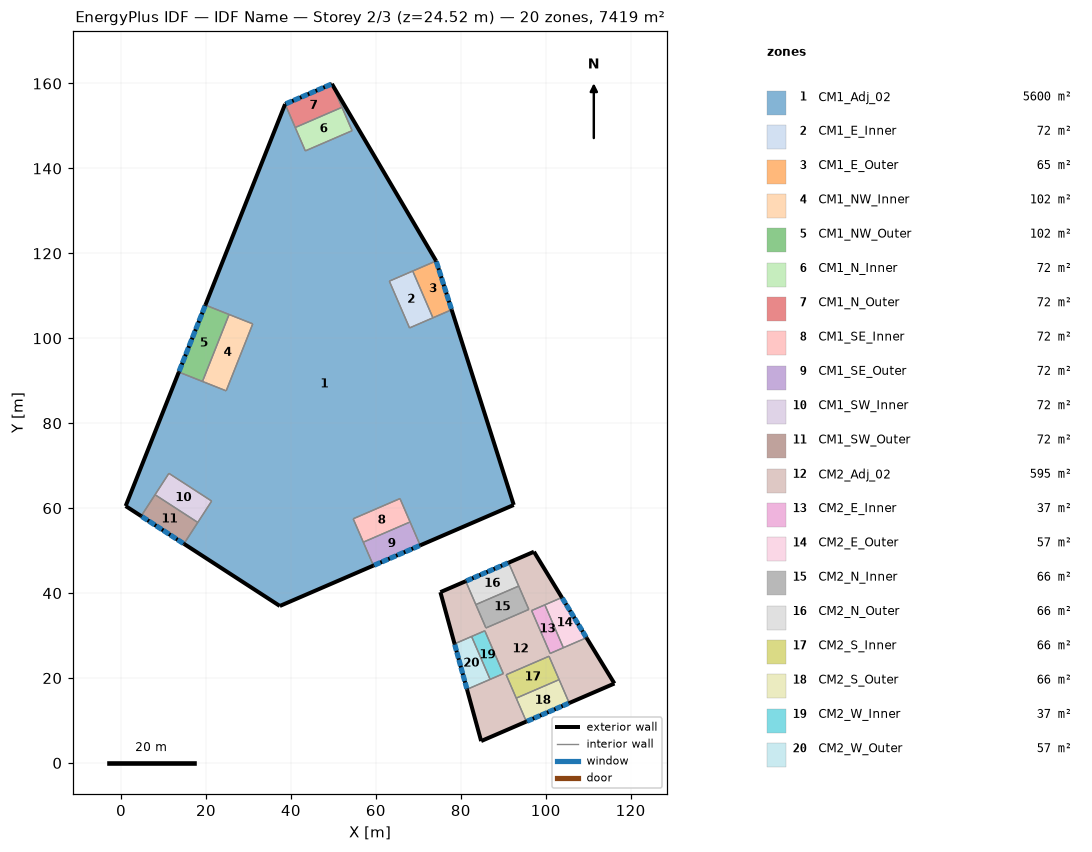
=== STOREY PLAN SPEC (per zone: floor XY polygon, exterior-wall plan segments, windows/doors) ===
zone 1: CM1_Adj_02  (5599.6 m²)
  floor: (1.08, 60.50) (13.60, 92.05) (24.75, 87.62) (31.01, 103.40) (19.86, 107.82) (38.63, 155.14) (43.39, 144.13) (54.41, 148.89) (49.65, 159.90) (74.19, 118.21) (63.17, 113.46) (67.93, 102.44) (77.85, 106.72) (92.47, 60.75) (70.44, 51.24) (65.68, 62.25) (54.66, 57.50) (59.42, 46.48) (37.39, 36.96) (14.81, 51.60) (21.33, 61.67) (11.26, 68.20) (4.74, 58.13)
  exterior wall: (74.19, 118.21) – (49.65, 159.90)  [48.4 m]
  exterior wall: (38.63, 155.14) – (19.86, 107.82)  [50.9 m]
  exterior wall: (13.60, 92.05) – (1.08, 60.50)  [33.9 m]
  exterior wall: (1.08, 60.50) – (4.74, 58.13)  [4.4 m]
  exterior wall: (14.81, 51.60) – (37.39, 36.96)  [26.9 m]
  exterior wall: (37.39, 36.96) – (59.42, 46.48)  [24.0 m]
  exterior wall: (70.44, 51.24) – (92.47, 60.75)  [24.0 m]
  exterior wall: (92.47, 60.75) – (77.85, 106.72)  [48.2 m]
  interior walls: 15
zone 2: CM1_E_Inner  (72.0 m²)
  floor: (67.93, 102.44) (63.17, 113.46) (68.68, 115.84) (73.44, 104.82)
  interior walls: 4
zone 3: CM1_E_Outer  (64.8 m²)
  floor: (73.44, 104.82) (68.68, 115.84) (74.19, 118.21) (77.85, 106.72)
  exterior wall: (77.85, 106.72) – (74.19, 118.21)  [12.1 m]
    window: (74.74, 116.49) – (74.25, 118.02)  [3.2 m²]
    window: (75.35, 114.58) – (74.86, 116.11)  [3.2 m²]
    window: (75.96, 112.66) – (75.47, 114.19)  [3.2 m²]
    window: (76.57, 110.74) – (76.08, 112.28)  [3.2 m²]
    window: (77.18, 108.83) – (76.69, 110.36)  [3.2 m²]
    window: (77.79, 106.91) – (77.30, 108.45)  [3.2 m²]
  interior walls: 3
zone 4: CM1_NW_Inner  (101.8 m²)
  floor: (19.18, 89.83) (25.44, 105.61) (31.01, 103.40) (24.75, 87.62)
  interior walls: 4
zone 5: CM1_NW_Outer  (101.8 m²)
  floor: (13.60, 92.05) (19.86, 107.82) (25.44, 105.61) (19.18, 89.83)
  exterior wall: (19.86, 107.82) – (13.60, 92.05)  [17.0 m]
    window: (14.30, 93.82) – (13.68, 92.24)  [3.4 m²]
    window: (15.09, 95.79) – (14.46, 94.22)  [3.4 m²]
    window: (15.87, 97.76) – (15.24, 96.19)  [3.4 m²]
    window: (16.65, 99.74) – (16.02, 98.16)  [3.4 m²]
    window: (17.43, 101.71) – (16.81, 100.13)  [3.4 m²]
    window: (18.22, 103.68) – (17.59, 102.10)  [3.4 m²]
    window: (19.00, 105.65) – (18.37, 104.07)  [3.4 m²]
    window: (19.78, 107.62) – (19.15, 106.05)  [3.4 m²]
  interior walls: 3
zone 6: CM1_N_Inner  (72.0 m²)
  floor: (43.39, 144.13) (41.01, 149.64) (52.03, 154.39) (54.41, 148.89)
  interior walls: 4
zone 7: CM1_N_Outer  (72.0 m²)
  floor: (41.01, 149.64) (38.63, 155.14) (49.65, 159.90) (52.03, 154.39)
  exterior wall: (49.65, 159.90) – (38.63, 155.14)  [12.0 m]
    window: (40.29, 155.86) – (38.82, 155.22)  [3.2 m²]
    window: (42.12, 156.65) – (40.65, 156.02)  [3.2 m²]
    window: (43.96, 157.44) – (42.49, 156.81)  [3.2 m²]
    window: (45.79, 158.24) – (44.33, 157.60)  [3.2 m²]
    window: (47.63, 159.03) – (46.16, 158.39)  [3.2 m²]
    window: (49.47, 159.82) – (48.00, 159.19)  [3.2 m²]
  interior walls: 3
zone 8: CM1_SE_Inner  (72.0 m²)
  floor: (57.04, 51.99) (54.66, 57.50) (65.68, 62.25) (68.06, 56.75)
  interior walls: 4
zone 9: CM1_SE_Outer  (72.0 m²)
  floor: (59.42, 46.48) (57.04, 51.99) (68.06, 56.75) (70.44, 51.24)
  exterior wall: (59.42, 46.48) – (70.44, 51.24)  [12.0 m]
    window: (68.79, 50.52) – (70.25, 51.16)  [3.2 m²]
    window: (66.95, 49.73) – (68.42, 50.37)  [3.2 m²]
    window: (65.11, 48.94) – (66.58, 49.57)  [3.2 m²]
    window: (63.28, 48.15) – (64.75, 48.78)  [3.2 m²]
    window: (61.44, 47.35) – (62.91, 47.99)  [3.2 m²]
    window: (59.61, 46.56) – (61.07, 47.19)  [3.2 m²]
  interior walls: 3
zone 10: CM1_SW_Inner  (72.0 m²)
  floor: (8.00, 63.16) (11.26, 68.20) (21.33, 61.67) (18.07, 56.64)
  interior walls: 4
zone 11: CM1_SW_Outer  (72.0 m²)
  floor: (4.74, 58.13) (8.00, 63.16) (18.07, 56.64) (14.81, 51.60)
  exterior wall: (4.74, 58.13) – (14.81, 51.60)  [12.0 m]
    window: (13.30, 52.58) – (14.64, 51.71)  [3.2 m²]
    window: (11.62, 53.67) – (12.96, 52.80)  [3.2 m²]
    window: (9.94, 54.76) – (11.28, 53.89)  [3.2 m²]
    window: (8.26, 55.84) – (9.60, 54.97)  [3.2 m²]
    window: (6.58, 56.93) – (7.93, 56.06)  [3.2 m²]
    window: (4.91, 58.02) – (6.25, 57.15)  [3.2 m²]
  interior walls: 3
zone 12: CM2_Adj_02  (595.3 m²)
  floor: (81.46, 17.33) (90.02, 21.03) (85.66, 31.12) (78.53, 28.04) (75.20, 40.22) (81.16, 42.80) (85.92, 31.78) (96.02, 36.14) (91.26, 47.16) (97.23, 49.74) (103.81, 38.96) (96.68, 35.88) (101.04, 25.78) (109.60, 29.48) (116.18, 18.71) (105.54, 14.11) (100.78, 25.13) (90.68, 20.77) (95.44, 9.75) (84.80, 5.15)
  exterior wall: (75.20, 40.22) – (78.53, 28.04)  [12.6 m]
  exterior wall: (81.46, 17.33) – (84.80, 5.15)  [12.6 m]
  exterior wall: (84.80, 5.15) – (95.44, 9.75)  [11.6 m]
  exterior wall: (105.54, 14.11) – (116.18, 18.71)  [11.6 m]
  exterior wall: (116.18, 18.71) – (109.60, 29.48)  [12.6 m]
  exterior wall: (103.81, 38.96) – (97.23, 49.74)  [12.6 m]
  exterior wall: (97.23, 49.74) – (91.26, 47.16)  [6.5 m]
  exterior wall: (81.16, 42.80) – (75.20, 40.22)  [6.5 m]
  interior walls: 12
zone 13: CM2_E_Inner  (37.3 m²)
  floor: (96.68, 35.88) (99.79, 37.23) (104.16, 27.13) (101.04, 25.78)
  interior walls: 4
zone 14: CM2_E_Outer  (56.7 m²)
  floor: (104.16, 27.13) (99.79, 37.23) (103.81, 38.96) (109.60, 29.48)
  exterior wall: (109.60, 29.48) – (103.81, 38.96)  [11.1 m]
    window: (109.50, 29.64) – (108.73, 30.90)  [3.0 m²]
    window: (108.54, 31.22) – (107.76, 32.48)  [3.0 m²]
    window: (107.57, 32.80) – (106.80, 34.06)  [3.0 m²]
    window: (106.61, 34.38) – (105.84, 35.64)  [3.0 m²]
    window: (105.64, 35.96) – (104.87, 37.22)  [3.0 m²]
    window: (104.68, 37.54) – (103.91, 38.80)  [3.0 m²]
  interior walls: 3
zone 15: CM2_N_Inner  (66.0 m²)
  floor: (85.92, 31.78) (83.54, 37.29) (93.64, 41.65) (96.02, 36.14)
  interior walls: 4
zone 16: CM2_N_Outer  (66.0 m²)
  floor: (83.54, 37.29) (81.16, 42.80) (91.26, 47.16) (93.64, 41.65)
  exterior wall: (91.26, 47.16) – (81.16, 42.80)  [11.0 m]
    window: (91.09, 47.09) – (89.75, 46.51)  [2.9 m²]
    window: (89.41, 46.36) – (88.06, 45.78)  [2.9 m²]
    window: (87.73, 45.63) – (86.38, 45.05)  [2.9 m²]
    window: (86.04, 44.91) – (84.70, 44.33)  [2.9 m²]
    window: (84.36, 44.18) – (83.02, 43.60)  [2.9 m²]
    window: (82.68, 43.45) – (81.33, 42.87)  [2.9 m²]
  interior walls: 3
zone 17: CM2_S_Inner  (66.0 m²)
  floor: (93.06, 15.26) (90.68, 20.77) (100.78, 25.13) (103.16, 19.62)
  interior walls: 4
zone 18: CM2_S_Outer  (66.0 m²)
  floor: (95.44, 9.75) (93.06, 15.26) (103.16, 19.62) (105.54, 14.11)
  exterior wall: (95.44, 9.75) – (105.54, 14.11)  [11.0 m]
    window: (95.61, 9.82) – (96.95, 10.40)  [2.9 m²]
    window: (97.29, 10.55) – (98.64, 11.13)  [2.9 m²]
    window: (98.97, 11.28) – (100.32, 11.86)  [2.9 m²]
    window: (100.66, 12.00) – (102.00, 12.58)  [2.9 m²]
    window: (102.34, 12.73) – (103.68, 13.31)  [2.9 m²]
    window: (104.02, 13.46) – (105.37, 14.04)  [2.9 m²]
  interior walls: 3
zone 19: CM2_W_Inner  (37.3 m²)
  floor: (82.54, 29.78) (85.66, 31.12) (90.02, 21.03) (86.91, 19.68)
  interior walls: 4
zone 20: CM2_W_Outer  (56.7 m²)
  floor: (81.46, 17.33) (78.53, 28.04) (82.54, 29.78) (86.91, 19.68)
  exterior wall: (78.53, 28.04) – (81.46, 17.33)  [11.1 m]
    window: (78.58, 27.87) – (78.97, 26.44)  [3.0 m²]
    window: (79.07, 26.08) – (79.46, 24.65)  [3.0 m²]
    window: (79.56, 24.29) – (79.95, 22.87)  [3.0 m²]
    window: (80.04, 22.51) – (80.44, 21.08)  [3.0 m²]
    window: (80.53, 20.72) – (80.92, 19.29)  [3.0 m²]
    window: (81.02, 18.94) – (81.41, 17.51)  [3.0 m²]
  interior walls: 3

=== DERIVED (storey summary) ===
Building: IDF Name
Storey: 2 of 3  (floor level z = 24.52 m)
Storey gross floor area: 7419.3 m²
Zones on this storey: 20
  - CM1_Adj_02: floor 5599.6 m²; exterior wall 260.7 m (1042.9 m²); WWR 0.0%
  - CM1_E_Inner: floor 72.0 m²
  - CM1_E_Outer: floor 64.8 m²; exterior wall 12.1 m (48.2 m²); 6 window(s) 19.3 m²; WWR 40.0%
  - CM1_NW_Inner: floor 101.8 m²
  - CM1_NW_Outer: floor 101.8 m²; exterior wall 17.0 m (67.9 m²); 8 window(s) 27.2 m²; WWR 40.0%
  - CM1_N_Inner: floor 72.0 m²
  - CM1_N_Outer: floor 72.0 m²; exterior wall 12.0 m (48.0 m²); 6 window(s) 19.2 m²; WWR 40.0%
  - CM1_SE_Inner: floor 72.0 m²
  - CM1_SE_Outer: floor 72.0 m²; exterior wall 12.0 m (48.0 m²); 6 window(s) 19.2 m²; WWR 40.0%
  - CM1_SW_Inner: floor 72.0 m²
  - CM1_SW_Outer: floor 72.0 m²; exterior wall 12.0 m (48.0 m²); 6 window(s) 19.2 m²; WWR 40.0%
  - CM2_Adj_02: floor 595.3 m²; exterior wall 86.7 m (346.7 m²); WWR 0.0%
  - CM2_E_Inner: floor 37.3 m²
  - CM2_E_Outer: floor 56.7 m²; exterior wall 11.1 m (44.4 m²); 6 window(s) 17.8 m²; WWR 40.0%
  - CM2_N_Inner: floor 66.0 m²
  - CM2_N_Outer: floor 66.0 m²; exterior wall 11.0 m (44.0 m²); 6 window(s) 17.6 m²; WWR 40.0%
  - CM2_S_Inner: floor 66.0 m²
  - CM2_S_Outer: floor 66.0 m²; exterior wall 11.0 m (44.0 m²); 6 window(s) 17.6 m²; WWR 40.0%
  - CM2_W_Inner: floor 37.3 m²
  - CM2_W_Outer: floor 56.7 m²; exterior wall 11.1 m (44.4 m²); 6 window(s) 17.8 m²; WWR 40.0%
Zone adjacency (shared interzone walls):
  - CM1_Adj_02 ↔ CM1_E_Inner
  - CM1_Adj_02 ↔ CM1_E_Outer
  - CM1_Adj_02 ↔ CM1_NW_Inner
  - CM1_Adj_02 ↔ CM1_NW_Outer
  - CM1_Adj_02 ↔ CM1_N_Inner
  - CM1_Adj_02 ↔ CM1_N_Outer
  - CM1_Adj_02 ↔ CM1_SE_Inner
  - CM1_Adj_02 ↔ CM1_SE_Outer
  - CM1_Adj_02 ↔ CM1_SW_Inner
  - CM1_Adj_02 ↔ CM1_SW_Outer
  - CM1_E_Inner ↔ CM1_E_Outer
  - CM1_NW_Inner ↔ CM1_NW_Outer
  - CM1_N_Inner ↔ CM1_N_Outer
  - CM1_SE_Inner ↔ CM1_SE_Outer
  - CM1_SW_Inner ↔ CM1_SW_Outer
  - CM2_Adj_02 ↔ CM2_E_Inner
  - CM2_Adj_02 ↔ CM2_E_Outer
  - CM2_Adj_02 ↔ CM2_N_Inner
  - CM2_Adj_02 ↔ CM2_N_Outer
  - CM2_Adj_02 ↔ CM2_S_Inner
  - CM2_Adj_02 ↔ CM2_S_Outer
  - CM2_Adj_02 ↔ CM2_W_Inner
  - CM2_Adj_02 ↔ CM2_W_Outer
  - CM2_E_Inner ↔ CM2_E_Outer
  - CM2_N_Inner ↔ CM2_N_Outer
  - CM2_S_Inner ↔ CM2_S_Outer
  - CM2_W_Inner ↔ CM2_W_Outer